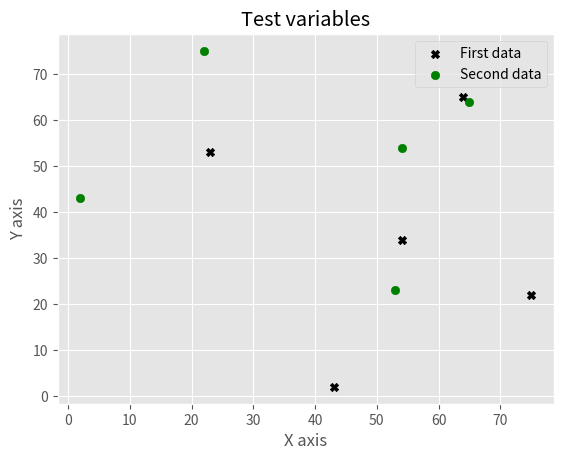

This figure's Python source:
from matplotlib import pyplot as plt,style
style.use('ggplot')


x=[23,43,54,64,75]
y=[53,2,34,65,22]

y2=[23,43,54,64,75]
x2=[53,2,54,65,22]

plt.scatter(x,y,marker='X',label='First data',color='k')
plt.scatter(x2,y2,marker='o',label='Second data',color='g')

plt.title("Test variables")
plt.xlabel('X axis')
plt.ylabel('Y axis')

plt.legend()
plt.show()
